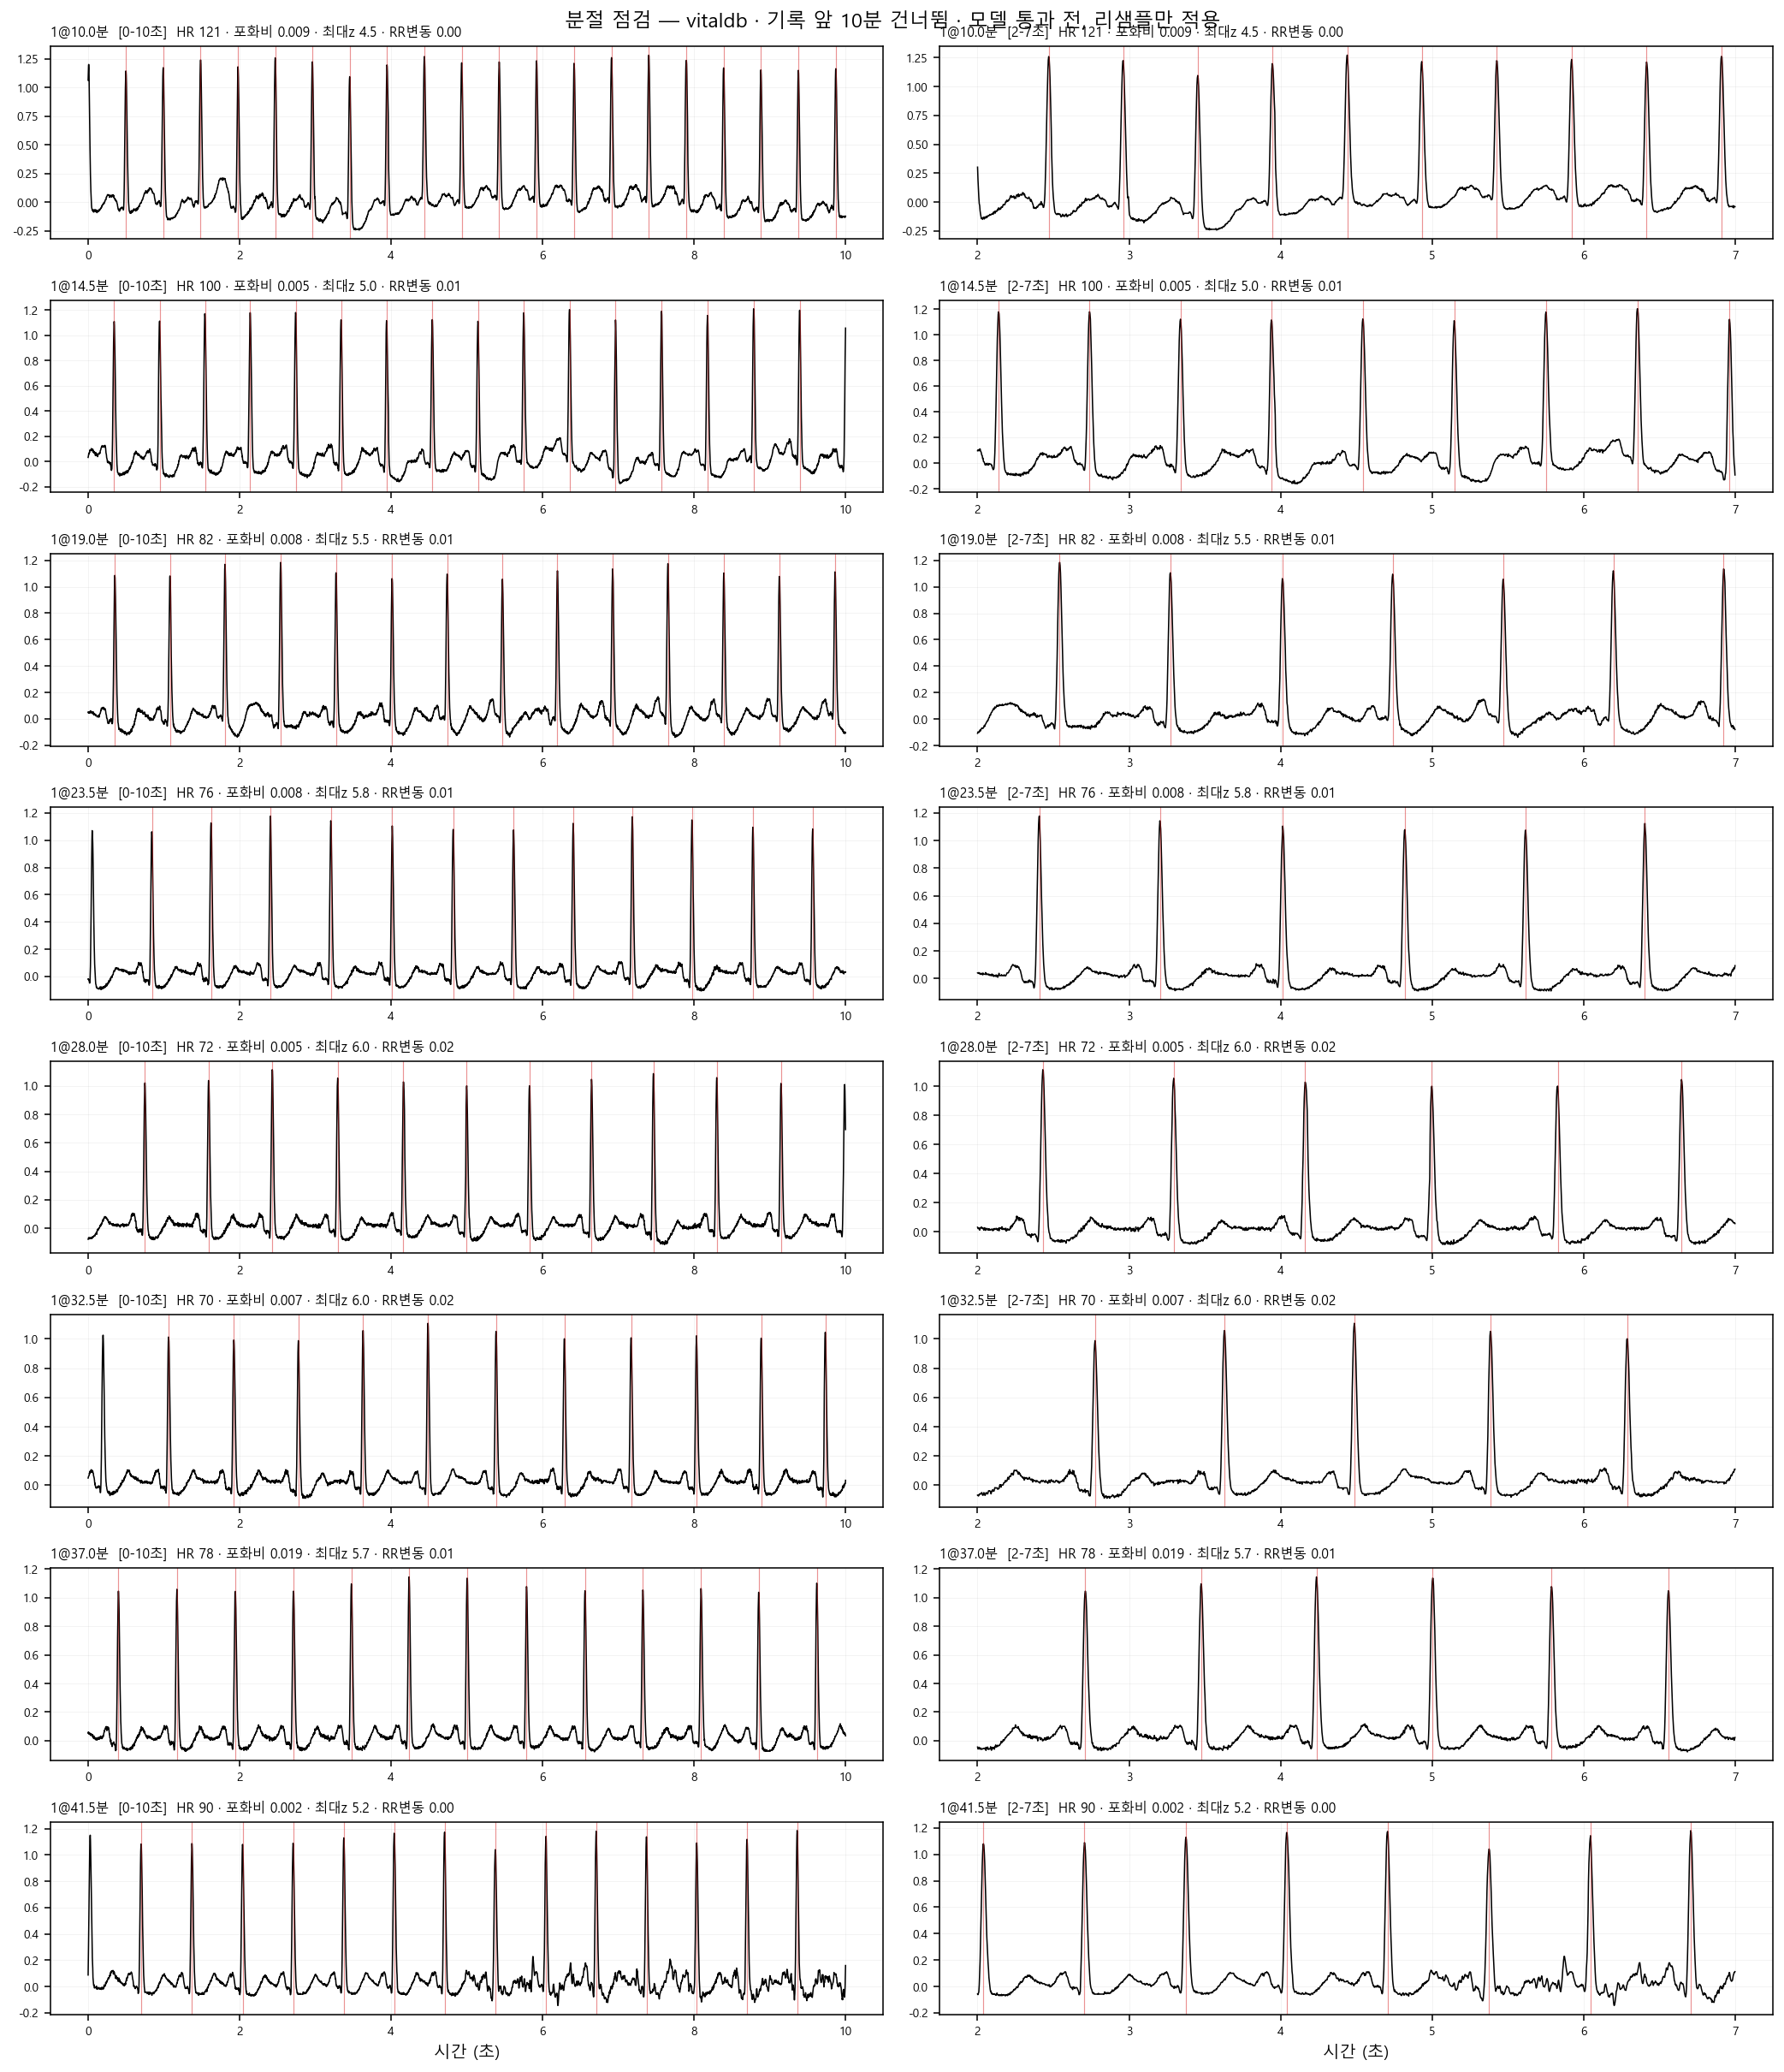

The file beside this chart, header and first rows:
기록, 시작표본, 시작_분, SD, 첨두간, 최대_z, 포화비, 평탄비, R피크수, HR, RR_변동계수
1, 216000, 10.0, 0.2698, 1.526, 4.502, 0.0092, 0.0, 20, 121.3, 0.0028
1, 313200, 14.5, 0.2312, 1.385, 4.975, 0.0053, 0.0, 16, 99.54, 0.0063
1, 410400, 19.0, 0.2063, 1.325, 5.478, 0.0078, 0.0, 14, 82.13, 0.0062
1, 507600, 23.5, 0.1945, 1.285, 5.8, 0.0081, 0.0, 12, 76.06, 0.0128
1, 604800, 28.0, 0.1769, 1.23, 6.029, 0.0053, 0.0, 11, 71.64, 0.019
1, 702000, 32.5, 0.1752, 1.196, 6.016, 0.0072, 0.0, 11, 69.79, 0.0216
1, 799200, 37.0, 0.1893, 1.223, 5.729, 0.0194, 0.0, 13, 78.26, 0.0075
1, 896400, 41.5, 0.2145, 1.33, 5.184, 0.0017, 0.0, 14, 90.0, 0.0047
1, 993600, 46.0, 0.1926, 1.184, 5.226, 0.0011, 0.0, 16, 103.8, 0.0029
1, 1090800, 50.5, 0.2098, 2.069, 4.948, 0.0014, 0.0, 14, 86.4, 0.0052
1, 1188000, 55.0, 0.1466, 1.1, 6.537, 0.0086, 0.0, 10, 63.72, 0.0116
1, 1285200, 59.5, 0.1487, 1.109, 6.431, 0.0042, 0.0, 10, 61.19, 0.0053
1, 1382400, 64.0, 0.1481, 1.108, 6.311, 0.0022, 0.0, 11, 67.19, 0.008
1, 1479600, 68.5, 0.1524, 1.938, 6.537, 0.0011, 0.0, 11, 62.97, 0.2237
1, 1576800, 73.0, 0.1436, 1.12, 6.84, 0.0078, 0.0, 9, 58.62, 0.0115
1, 1674000, 77.5, 0.145, 1.114, 6.577, 0.0011, 0.0, 9, 59.26, 0.0077
1, 1771200, 82.0, 0.1378, 1.092, 7.123, 0.0119, 0.0, 9, 59.02, 0.0114
1, 1868400, 86.5, 0.1436, 1.09, 6.799, 0.0128, 0.0, 10, 61.02, 0.0124
1, 1965600, 91.0, 0.1432, 1.137, 7.107, 0.005, 0.0, 10, 64.29, 0.012
1, 2062800, 95.5, 0.1549, 1.177, 6.377, 0.0025, 0.0, 11, 66.87, 0.0034
1, 2160000, 100.0, 0.1537, 1.15, 6.647, 0.0086, 0.0, 10, 65.26, 0.0406
1, 2257200, 104.5, 0.1598, 1.169, 6.529, 0.0061, 0.0, 11, 67.19, 0.0434
1, 2354400, 109.0, 0.1694, 1.247, 6.114, 0.0019, 0.0, 12, 71.52, 0.0308
1, 2451600, 113.5, 0.1679, 1.172, 6.237, 0.0108, 0.0, 12, 72.24, 0.0176
1, 2548800, 118.0, 0.1663, 1.135, 6.071, 0.0119, 0.0, 12, 73.47, 0.0154
1, 2646000, 122.5, 0.1752, 1.163, 5.83, 0.0053, 0.0, 11, 73.59, 0.0099
1, 2743200, 127.0, 0.1752, 1.187, 6.006, 0.0292, 0.0, 12, 74.48, 0.0108
1, 2840400, 131.5, 0.1798, 1.199, 5.904, 0.0208, 0.0, 11, 72.97, 0.0174
1, 2937600, 136.0, 0.1834, 1.196, 5.701, 0.0103, 0.0, 12, 80.9, 0.077
1, 3034800, 140.5, 0.1817, 1.244, 5.779, 0.0019, 0.0, 12, 78.26, 0.0562
1, 3132000, 145.0, 0.1901, 1.161, 5.329, 0.0158, 0.0, 14, 89.26, 0.0036
1, 3229200, 149.5, 0.2055, 1.212, 5.122, 0.0122, 0.0, 13, 84.54, 0.0086
1, 3326400, 154.0, 0.1968, 1.23, 5.458, 0.0292, 0.0, 13, 79.7, 0.0221
1, 3423600, 158.5, 0.2069, 1.262, 5.347, 0.0225, 0.0, 13, 82.44, 0.0068
1, 3520800, 163.0, 0.2064, 1.256, 5.334, 0.0144, 0.0, 14, 84.71, 0.0045
1, 3618000, 167.5, 0.198, 1.24, 5.46, 0.0278, 0.0, 13, 81.51, 0.0058
1, 3715200, 172.0, 0.2045, 1.253, 5.319, 0.0039, 0.0, 14, 81.2, 0.006
1, 3812400, 176.5, 0.1963, 1.134, 4.84, 0.0039, 0.0, 17, 103.6, 0.0048
1, 3909600, 181.0, 0.2126, 1.245, 4.784, 0.0069, 0.0, 17, 108.5, 0.0039
1, 4006800, 185.5, 0.2887, 0.9885, 1.827, 0.0008, 0.0, 0, , 
2, 216000, 10.0, 1.501, 6.333, 2.916, 0.0103, 0.0, 11, 66.56, 0.0429
2, 349200, 16.17, 0.1969, 1.172, 4.999, 0.0039, 0.0, 10, 62.07, 0.0074
2, 482400, 22.33, 0.1787, 1.157, 5.47, 0.0022, 0.0, 11, 66.06, 0.0058
2, 615600, 28.5, 0.184, 1.131, 4.988, 0.0031, 0.0, 12, 69.01, 0.0385
2, 748800, 34.67, 0.202, 1.45, 5.858, 0.0014, 0.0, 9, 59.18, 0.074
2, 882000, 40.83, 0.2024, 1.329, 5.596, 0.0017, 0.0, 14, 88.89, 0.0063
2, 1015200, 47.0, 0.2045, 1.353, 4.835, 0.0011, 0.0, 16, 104.9, 0.0024
2, 1148400, 53.17, 0.214, 1.519, 5.496, 0.0014, 0.0, 15, 90.76, 0.0044
2, 1281600, 59.33, 0.2041, 1.429, 5.444, 0.0014, 0.0, 14, 88.89, 0.0038
2, 1414800, 65.5, 0.21, 1.48, 5.135, 0.0072, 0.0, 15, 91.53, 0.0622
2, 1548000, 71.67, 0.2169, 1.565, 5.164, 0.0011, 0.0, 17, 103.3, 0.005
2, 1681200, 77.83, 0.2135, 1.456, 5.138, 0.0011, 0.0, 15, 97.74, 0.0047
2, 1814400, 84.0, 0.1974, 1.423, 5.673, 0.0014, 0.0, 14, 90.76, 0.0051
2, 1947600, 90.17, 0.1896, 1.385, 5.787, 0.0014, 0.0, 14, 82.44, 0.0042
2, 2080800, 96.33, 0.2178, 1.696, 5.651, 0.0014, 0.0, 12, 72.97, 0.1302
2, 2214000, 102.5, 0.2084, 1.483, 5.654, 0.0031, 0.0, 13, 83.72, 0.0062
2, 2347200, 108.7, 0.2087, 1.55, 5.791, 0.0014, 0.0, 13, 81.05, 0.0042
2, 2480400, 114.8, 0.2085, 1.578, 5.886, 0.0014, 0.0, 12, 77.42, 0.0076
2, 2613600, 121.0, 0.2025, 1.488, 5.728, 0.0014, 0.0, 14, 90.76, 0.0058
2, 2746800, 127.2, 0.2421, 1.981, 4.836, 0.0047, 0.0, 15, 95.15, 0.0048
... 60 more rows
